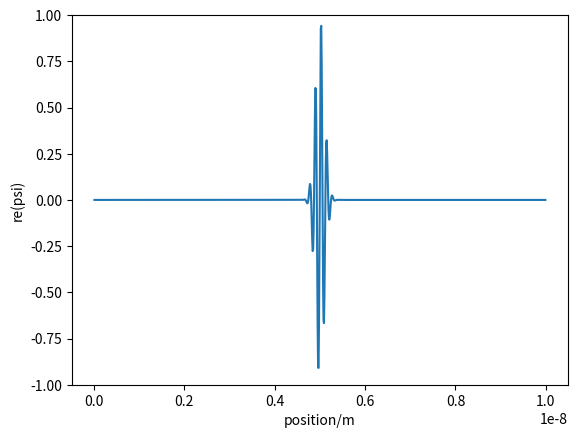

Source code (Python):
import numpy as np
import matplotlib.pyplot as plt
from scipy.fft import dst,idst
from matplotlib.animation import FuncAnimation

# define parameters 
dt = 10**(-18)
N = 1000
L = 10**(-8)
m = 9.109*10**(-31)
a = L/N
hbar = 1.05457*10**(-34)

# define initial wave function
global phi0
phi0 = np.zeros(N-1,dtype=complex)
phi1 = np.zeros(N-1,dtype=complex)

sigma = 10**(-10)
kappa = 5*10**(10)
x0 = L/2
def init(x):
    return np.e**(-((x-x0)**2)/(2*sigma**2))*np.e**(kappa*x*(0+1j))
pos = np.linspace(L/N,L-L/N,N-1)

phi0 = init(pos)

# fourier transformation


re = dst(np.real(phi0))
im = dst(np.imag(phi0))
alpha = np.pi**2*hbar*dt/(2*m*L**2)
kmat = np.zeros(N-1)
for i in range(N-1):
    kmat[i] = (i+1)**2

numb = 100
plt.plot(pos,idst(np.real(re*np.cos(kmat*numb*alpha) + im*np.sin(kmat*numb*alpha))))
plt.xlabel("position/m")
plt.ylabel("re(psi)")
plt.savefig("7.png",dpi=500)
plt.clf()





# Animation and evolution

fig, ax = plt.subplots()
line = ax.plot(pos,np.real(phi1))
ax.set_ylim(-1,1)
ax.set_xlabel("position/m")
ax.set_ylabel("re(psi)")

def animate(numb):
    factorsin = np.sin(kmat*numb*alpha)
    factorcos = np.cos(kmat*numb*alpha)
    phire = idst(np.real(re*factorcos + im*factorsin))
    line[0].set_ydata(phire)
    return line


anim = FuncAnimation(
    fig,
    animate,
    interval = 50/30,
    blit = True
)

plt.show()